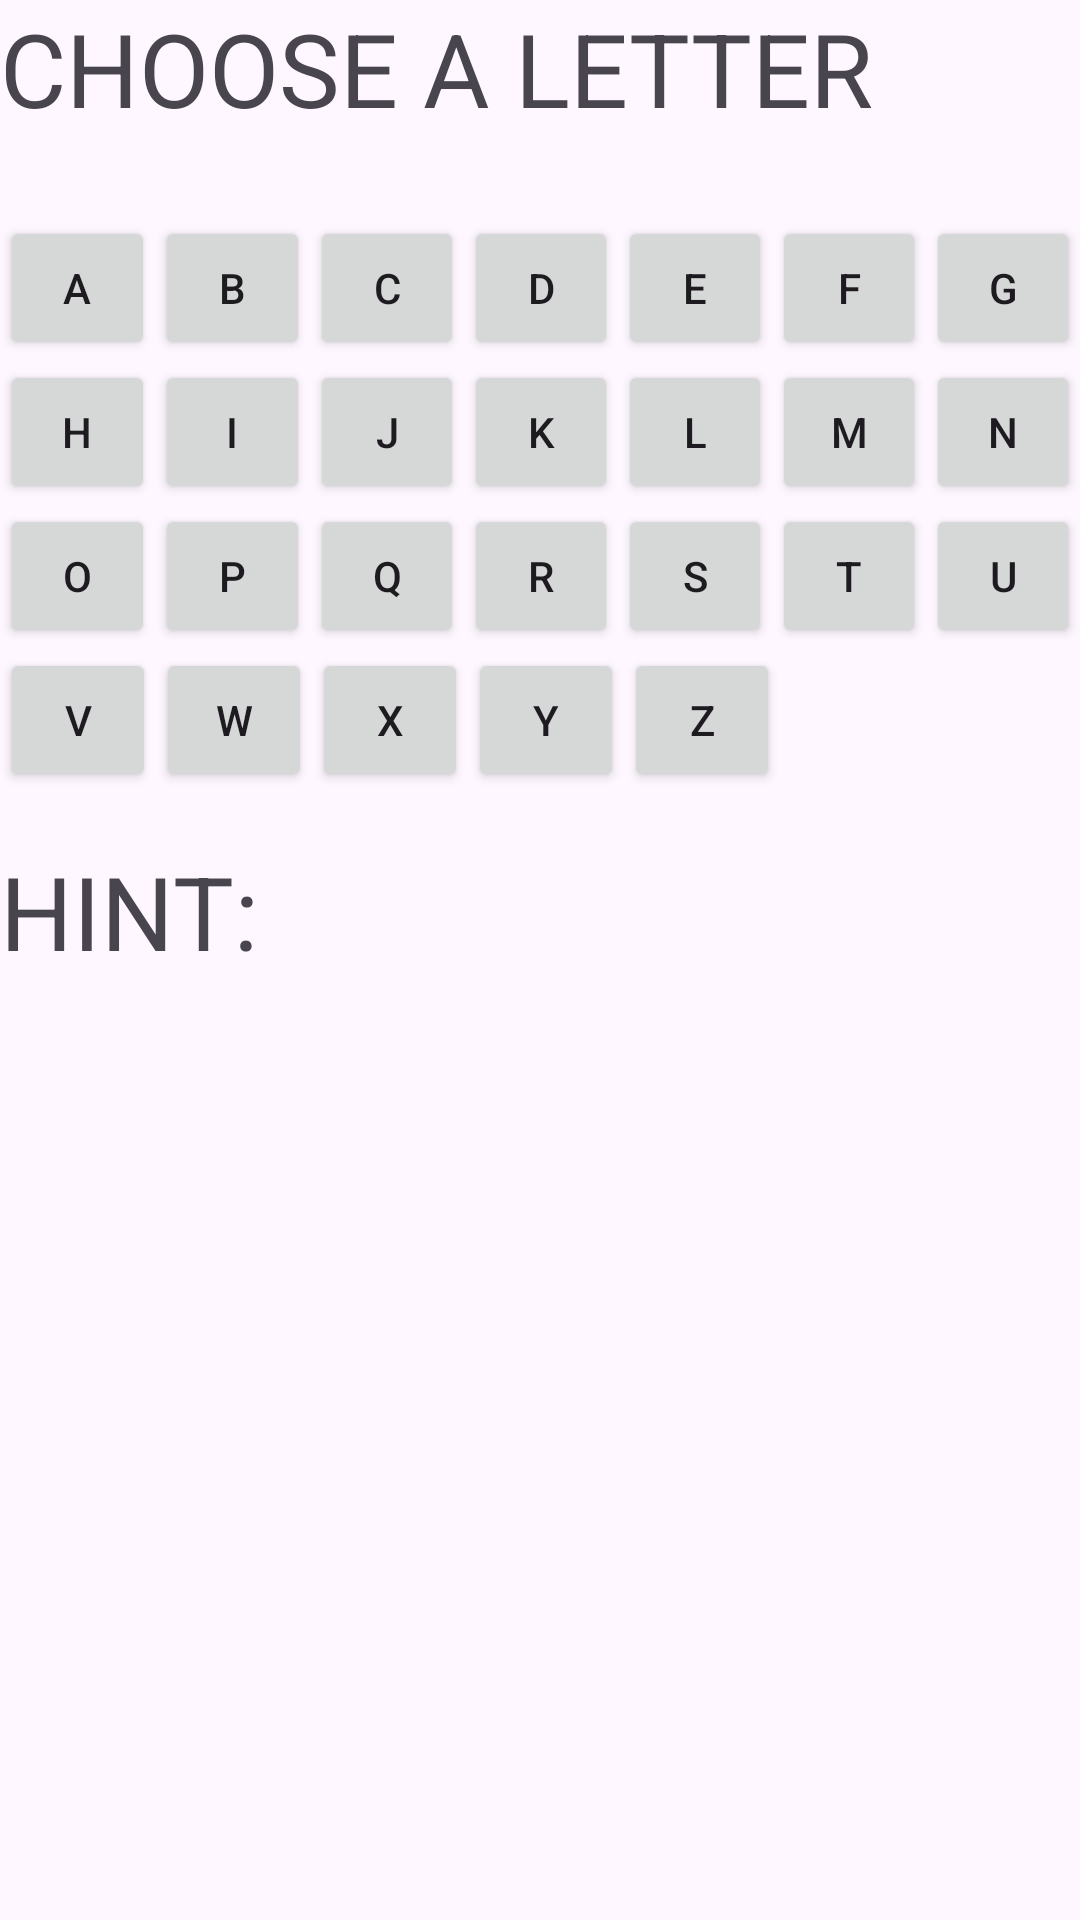

Write the Android layout XML for this screen, with the resource values it uses.
<!-- AndroidManifest.xml: application theme Theme.StrawHatsHangman -->
<!-- res/layout/fragment_keyboard.xml -->
<?xml version="1.0" encoding="utf-8"?>
<LinearLayout xmlns:android="http://schemas.android.com/apk/res/android"
    xmlns:app="http://schemas.android.com/apk/res-auto"
    xmlns:tools="http://schemas.android.com/tools"
    android:orientation="vertical"
    android:layout_width="match_parent"
    android:layout_height="match_parent"
    android:layout_margin="16dp">

    <LinearLayout
        android:layout_width="match_parent"
        android:layout_height="281dp"
        android:orientation="vertical">

        <TextView
            android:id="@+id/textView3"
            android:layout_width="match_parent"
            android:layout_height="72dp"
            android:text="@string/CHOOSE_STRING"
            android:textAppearance="@style/TextAppearance.AppCompat.Display1" />

        <LinearLayout
            android:layout_width="match_parent"
            android:layout_height="wrap_content"
            android:orientation="horizontal">

            <Button
                android:id="@+id/LETTER_A"
                android:layout_width="wrap_content"
                android:layout_height="wrap_content"
                android:layout_weight="1"
                android:padding="5dp"
                android:text="@string/LETTER_A"
                app:iconPadding="8dp" />

            <Button
                android:id="@+id/LETTER_B"
                android:layout_width="wrap_content"
                android:layout_height="wrap_content"
                android:layout_weight="1"
                android:padding="5dp"
                android:text="@string/LETTER_B" />

            <Button
                android:id="@+id/LETTER_C"
                android:layout_width="wrap_content"
                android:layout_height="wrap_content"
                android:layout_weight="1"
                android:padding="5dp"
                android:text="@string/LETTER_C" />

            <Button
                android:id="@+id/LETTER_D"
                android:layout_width="wrap_content"
                android:layout_height="wrap_content"
                android:layout_weight="1"
                android:padding="5dp"
                android:text="@string/LETTER_D" />

            <Button
                android:id="@+id/LETTER_E"
                android:layout_width="wrap_content"
                android:layout_height="wrap_content"
                android:layout_weight="1"
                android:padding="5dp"
                android:text="@string/LETTER_E" />

            <Button
                android:id="@+id/LETTER_F"
                android:layout_width="wrap_content"
                android:layout_height="wrap_content"
                android:layout_weight="1"
                android:padding="5dp"
                android:text="@string/LETTER_F" />

            <Button
                android:id="@+id/LETTER_G"
                android:layout_width="wrap_content"
                android:layout_height="wrap_content"
                android:layout_weight="1"
                android:padding="5dp"
                android:text="@string/LETTER_G" />
        </LinearLayout>

        <LinearLayout
            android:layout_width="match_parent"
            android:layout_height="wrap_content"
            android:orientation="horizontal">

            <Button
                android:id="@+id/LETTER_H"
                android:layout_width="wrap_content"
                android:layout_height="wrap_content"
                android:layout_weight="1"
                android:padding="5dp"
                android:text="@string/LETTER_H" />

            <Button
                android:id="@+id/LETTER_I"
                android:layout_width="wrap_content"
                android:layout_height="wrap_content"
                android:layout_weight="1"
                android:padding="5dp"
                android:text="@string/LETTER_I" />

            <Button
                android:id="@+id/LETTER_J"
                android:layout_width="wrap_content"
                android:layout_height="wrap_content"
                android:layout_weight="1"
                android:padding="5dp"
                android:text="@string/LETTER_J" />

            <Button
                android:id="@+id/LETTER_K"
                android:layout_width="wrap_content"
                android:layout_height="wrap_content"
                android:layout_weight="1"
                android:padding="5dp"
                android:text="@string/LETTER_K" />

            <Button
                android:id="@+id/LETTER_L"
                android:layout_width="wrap_content"
                android:layout_height="wrap_content"
                android:layout_weight="1"
                android:padding="5dp"
                android:text="@string/LETTER_L" />

            <Button
                android:id="@+id/LETTER_M"
                android:layout_width="wrap_content"
                android:layout_height="wrap_content"
                android:layout_weight="1"
                android:padding="5dp"
                android:text="@string/LETTER_M" />

            <Button
                android:id="@+id/LETTER_N"
                android:layout_width="wrap_content"
                android:layout_height="wrap_content"
                android:layout_weight="1"
                android:padding="5dp"
                android:text="@string/LETTER_N" />
        </LinearLayout>

        <LinearLayout
            android:layout_width="match_parent"
            android:layout_height="wrap_content"
            android:orientation="horizontal">

            <Button
                android:id="@+id/LETTER_O"
                android:layout_width="wrap_content"
                android:layout_height="wrap_content"
                android:layout_weight="1"
                android:padding="5dp"
                android:text="@string/LETTER_O" />

            <Button
                android:id="@+id/LETTER_P"
                android:layout_width="wrap_content"
                android:layout_height="wrap_content"
                android:layout_weight="1"
                android:padding="5dp"
                android:text="@string/LETTER_P" />

            <Button
                android:id="@+id/LETTER_Q"
                android:layout_width="wrap_content"
                android:layout_height="wrap_content"
                android:layout_weight="1"
                android:padding="5dp"
                android:text="@string/LETTER_Q" />

            <Button
                android:id="@+id/LETTER_R"
                android:layout_width="wrap_content"
                android:layout_height="wrap_content"
                android:layout_weight="1"
                android:padding="5dp"
                android:text="@string/LETTER_R" />

            <Button
                android:id="@+id/LETTER_S"
                android:layout_width="wrap_content"
                android:layout_height="wrap_content"
                android:layout_weight="1"
                android:padding="5dp"
                android:text="@string/LETTER_S" />

            <Button
                android:id="@+id/LETTER_T"
                android:layout_width="wrap_content"
                android:layout_height="wrap_content"
                android:layout_weight="1"
                android:padding="5dp"
                android:text="@string/LETTER_T" />

            <Button
                android:id="@+id/LETTER_U"
                android:layout_width="wrap_content"
                android:layout_height="wrap_content"
                android:layout_weight="1"
                android:padding="5dp"
                android:text="@string/LETTER_U" />
        </LinearLayout>

        <LinearLayout
            android:layout_width="260dp"
            android:layout_height="wrap_content"
            android:orientation="horizontal">

            <Button
                android:id="@+id/LETTER_V"
                android:layout_width="wrap_content"
                android:layout_height="wrap_content"
                android:layout_weight="1"
                android:padding="5dp"
                android:text="@string/LETTER_V" />

            <Button
                android:id="@+id/LETTER_W"
                android:layout_width="wrap_content"
                android:layout_height="wrap_content"
                android:layout_weight="1"
                android:padding="5dp"
                android:text="@string/LETTER_W" />

            <Button
                android:id="@+id/LETTER_X"
                android:layout_width="wrap_content"
                android:layout_height="wrap_content"
                android:layout_weight="1"
                android:padding="5dp"
                android:text="@string/LETTER_X" />

            <Button
                android:id="@+id/LETTER_Y"
                android:layout_width="wrap_content"
                android:layout_height="wrap_content"
                android:layout_weight="1"
                android:padding="5dp"
                android:text="@string/LETTER_Y" />

            <Button
                android:id="@+id/LETTER_Z"
                android:layout_width="wrap_content"
                android:layout_height="wrap_content"
                android:layout_weight="1"
                android:padding="5dp"
                android:text="@string/LETTER_Z" />

        </LinearLayout>

    </LinearLayout>

    <LinearLayout
        android:layout_width="match_parent"
        android:layout_height="match_parent"
        android:orientation="vertical">

        <TextView
            android:id="@+id/textView2"
            android:layout_width="match_parent"
            android:layout_height="65dp"
            android:text="@string/HINT"
            android:textAppearance="@style/TextAppearance.AppCompat.Display1" />
    </LinearLayout>

</LinearLayout>
<!-- resources referenced by this layout -->
<resources>
  <string name="CHOOSE_STRING">CHOOSE A LETTER</string>
  <string name="HINT">HINT: </string>
  <string name="LETTER_A">A</string>
  <string name="LETTER_B">B</string>
  <string name="LETTER_C">C</string>
  <string name="LETTER_D">D</string>
  <string name="LETTER_E">E</string>
  <string name="LETTER_F">F</string>
  <string name="LETTER_G">G</string>
  <string name="LETTER_H">H</string>
  <string name="LETTER_I">I</string>
  <string name="LETTER_J">J</string>
  <string name="LETTER_K">K</string>
  <string name="LETTER_L">L</string>
  <string name="LETTER_M">M</string>
  <string name="LETTER_N">N</string>
  <string name="LETTER_O">O</string>
  <string name="LETTER_P">P</string>
  <string name="LETTER_Q">Q</string>
  <string name="LETTER_R">R</string>
  <string name="LETTER_S">S</string>
  <string name="LETTER_T">T</string>
  <string name="LETTER_U">U</string>
  <string name="LETTER_V">V</string>
  <string name="LETTER_W">W</string>
  <string name="LETTER_X">X</string>
  <string name="LETTER_Y">Y</string>
  <string name="LETTER_Z">Z</string>
  <style name="Theme.StrawHatsHangman" parent="Base.Theme.StrawHatsHangman" />
  <style name="Base.Theme.StrawHatsHangman" parent="Theme.Material3.DayNight.NoActionBar">
          
          
      </style>
</resources>
